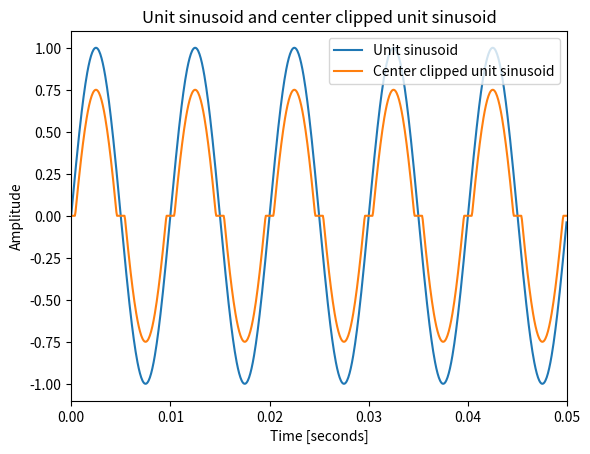

Recreate this plot in Python.
import numpy
import scipy
import matplotlib.pyplot as pyplot


def total_harmonic_distortion(signal: numpy.ndarray, sampling_frequency: float, num_harmonics=5):
    """
    Calculates the total harmonic distortion (THD) in dBc of the real-valued sinusoidal signal. The total harmonic
    distortion is determined from the fundamental frequency and the first five harmonics using a modified periodogram of
    the same length as the input signal. The modified periodogram uses a Kaiser window with β = 38.

    :param signal: Real-valued sinusoidal input signal
    :param sampling_frequency: Sample rate of the input signal in Hz
    :param num_harmonics: Number of harmonics to use in the THD calculation
    :return: The total harmonic distortion in dBc
    """
    # Calculate the periodogram of the input signal using a Kaiser window with beta = 38
    f, pxx = scipy.signal.periodogram(signal, fs=sampling_frequency, window=('kaiser', 38), scaling='spectrum',
                                      nfft=len(signal), return_onesided=True)

    # Find the fundamental frequency and its index in the periodogram
    fundamental_index = numpy.argmax(pxx)
    # fundamental_frequency = f[fundamental_index] # TODO remove

    # Calculate the THD using the fundamental frequency and the first num_harmonics harmonics
    harmonic_indices = [fundamental_index * (i + 1) for i in range(num_harmonics)]
    harmonic_powers = pxx[harmonic_indices]
    return 10 * numpy.log10(numpy.sum(harmonic_powers) / pxx[fundamental_index])


def center_clip(signal: numpy.ndarray, threshold: float, reduce_amplitude=False):
    """
    Returns a center clipped version of the input signal based on the threshold.

    :param signal: The signal to center clip
    :param threshold: The threshold to center clip the signal at
    :param reduce_amplitude: Whether to reduce the amplitude of the signal by the threshold
    :return: The center clipped signal
    """
    clipped_signal = numpy.copy(signal)
    clipped_signal[numpy.abs(clipped_signal) < threshold] = 0
    if reduce_amplitude:
        # can't just subtract the threshold because the signal is centered at 0
        clipped_signal[clipped_signal > 0] -= threshold
        clipped_signal[clipped_signal < 0] += threshold
    return clipped_signal


def generate_unit_sinusoid(frequency: float, sampling_frequency: float, duration: float):
    """
    Generates a unit sinusoid with the specified frequency, sampling frequency, and duration.

    :param frequency: Frequency of the unit sinusoid in Hz
    :param sampling_frequency: Sampling frequency of the unit sinusoid in Hz
    :param duration: Duration of the unit sinusoid in seconds
    :return: The unit sinusoid
    """
    return numpy.sin(2 * numpy.pi * frequency * numpy.arange(duration * sampling_frequency) / sampling_frequency)


if __name__ == "__main__":
    print('Hello world!')
    """
    b) Use the function to center clip a unit sinusoid at -.25 and
    +.25 and estimate the resulting THD graphically using the
    first 6 harmonics (including the fundamental).
    """

    sampling_frequency = 16e3

    # generate a unit sinusoid
    unit_sinusoid = generate_unit_sinusoid(100, sampling_frequency, 0.05)

    # center clip the unit sinusoid at -.25 and +.25
    clipped_unit_sinusoid = center_clip(unit_sinusoid, .25, reduce_amplitude=True)

    # plot the original and clipped unit sinusoid on the same plot
    time_axis = numpy.arange(len(unit_sinusoid)) / sampling_frequency
    pyplot.figure()
    pyplot.title('Unit sinusoid and center clipped unit sinusoid')
    pyplot.plot(time_axis, unit_sinusoid, label='Unit sinusoid')
    pyplot.plot(time_axis, clipped_unit_sinusoid, label='Center clipped unit sinusoid')
    pyplot.xlabel('Time [seconds]')
    pyplot.xlim(0, 0.05)
    pyplot.ylabel('Amplitude')
    pyplot.legend()
    pyplot.show()

    # calculate the THD of the clipped unit sinusoid
    print(f'THD of clipped unit sinusoid: {total_harmonic_distortion(clipped_unit_sinusoid, 1000)} dBc')
